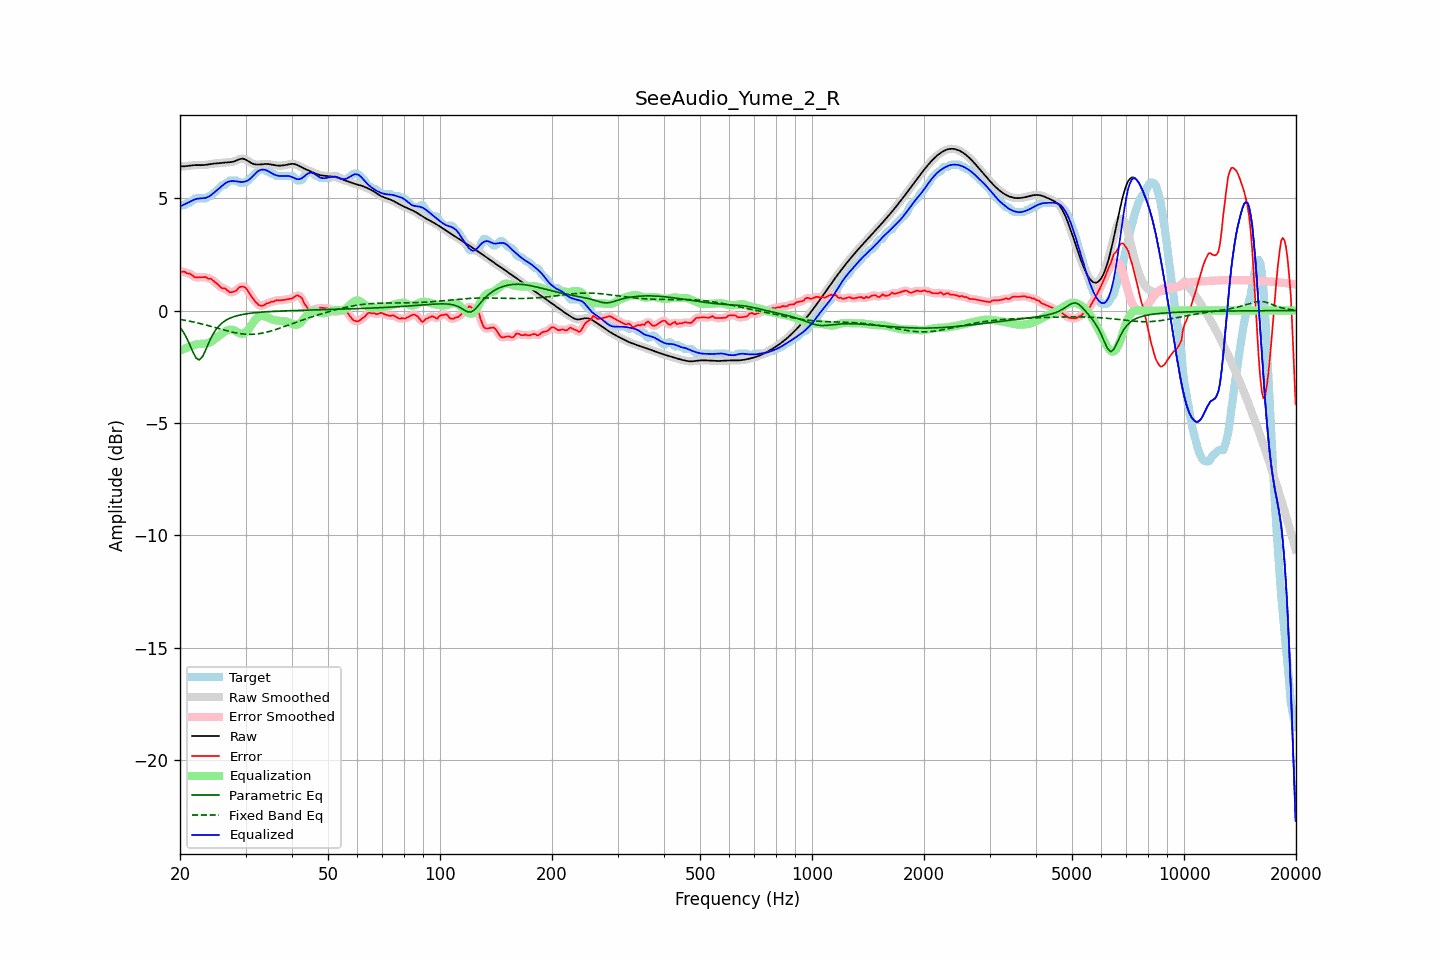

The table this chart was drawn from, first rows:
frequency, raw, error, smoothed, error_smoothed, equalization, parametric_eq, fixed_band_eq, equalized_raw, equalized_smoothed, target
20.00, 6.41, 1.76, 6.41, 1.75, -1.78, -0.75, -0.39, 4.63, 4.63, 4.66
20.20, 6.41, 1.72, 6.41, 1.74, -1.75, -0.85, -0.41, 4.67, 4.67, 4.69
20.40, 6.42, 1.73, 6.42, 1.72, -1.72, -0.95, -0.42, 4.70, 4.70, 4.69
20.61, 6.42, 1.73, 6.42, 1.70, -1.69, -1.07, -0.43, 4.73, 4.73, 4.69
20.81, 6.43, 1.67, 6.43, 1.68, -1.66, -1.20, -0.45, 4.77, 4.77, 4.76
21.02, 6.44, 1.65, 6.44, 1.66, -1.63, -1.35, -0.46, 4.80, 4.80, 4.79
21.23, 6.45, 1.65, 6.45, 1.63, -1.61, -1.51, -0.47, 4.84, 4.84, 4.80
21.44, 6.46, 1.60, 6.46, 1.60, -1.58, -1.67, -0.49, 4.87, 4.87, 4.85
21.66, 6.46, 1.55, 6.46, 1.55, -1.55, -1.84, -0.50, 4.91, 4.91, 4.91
21.87, 6.47, 1.49, 6.47, 1.51, -1.53, -1.98, -0.52, 4.94, 4.94, 4.98
22.09, 6.47, 1.48, 6.47, 1.48, -1.51, -2.11, -0.53, 4.96, 4.96, 4.99
22.31, 6.47, 1.48, 6.47, 1.47, -1.49, -2.16, -0.55, 4.98, 4.98, 4.99
22.54, 6.47, 1.48, 6.47, 1.48, -1.48, -2.20, -0.57, 4.99, 4.99, 4.99
22.76, 6.47, 1.48, 6.47, 1.48, -1.48, -2.13, -0.59, 4.99, 4.99, 4.99
22.99, 6.47, 1.48, 6.47, 1.49, -1.48, -2.05, -0.60, 5.00, 5.00, 4.99
23.22, 6.48, 1.48, 6.48, 1.49, -1.47, -1.90, -0.62, 5.00, 5.00, 4.99
23.45, 6.48, 1.49, 6.48, 1.47, -1.47, -1.75, -0.64, 5.02, 5.02, 4.99
23.69, 6.50, 1.44, 6.50, 1.46, -1.45, -1.58, -0.66, 5.04, 5.04, 5.05
23.92, 6.51, 1.42, 6.51, 1.44, -1.43, -1.42, -0.68, 5.08, 5.08, 5.09
24.16, 6.52, 1.43, 6.52, 1.40, -1.40, -1.27, -0.70, 5.12, 5.12, 5.09
24.40, 6.53, 1.37, 6.53, 1.37, -1.35, -1.12, -0.72, 5.18, 5.18, 5.16
24.65, 6.54, 1.31, 6.54, 1.32, -1.30, -1.00, -0.74, 5.23, 5.23, 5.23
24.89, 6.54, 1.25, 6.54, 1.25, -1.25, -0.88, -0.76, 5.29, 5.29, 5.29
25.14, 6.55, 1.20, 6.55, 1.19, -1.20, -0.79, -0.78, 5.35, 5.35, 5.35
25.39, 6.55, 1.13, 6.55, 1.12, -1.14, -0.70, -0.80, 5.41, 5.41, 5.42
25.65, 6.56, 1.06, 6.56, 1.06, -1.09, -0.63, -0.82, 5.47, 5.47, 5.50
25.91, 6.57, 1.00, 6.57, 1.02, -1.03, -0.56, -0.84, 5.54, 5.54, 5.57
26.16, 6.58, 0.99, 6.58, 0.99, -0.98, -0.51, -0.86, 5.60, 5.60, 5.59
26.43, 6.58, 0.99, 6.58, 0.96, -0.93, -0.46, -0.88, 5.65, 5.65, 5.60
26.69, 6.59, 0.93, 6.59, 0.92, -0.89, -0.42, -0.89, 5.70, 5.70, 5.66
26.96, 6.59, 0.86, 6.59, 0.87, -0.86, -0.37, -0.91, 5.73, 5.73, 5.73
27.23, 6.60, 0.81, 6.60, 0.83, -0.85, -0.34, -0.93, 5.75, 5.75, 5.79
27.50, 6.61, 0.82, 6.61, 0.81, -0.85, -0.31, -0.95, 5.76, 5.76, 5.79
27.77, 6.62, 0.83, 6.62, 0.82, -0.86, -0.29, -0.96, 5.76, 5.76, 5.79
28.05, 6.64, 0.85, 6.65, 0.85, -0.89, -0.26, -0.98, 5.76, 5.76, 5.79
28.33, 6.68, 0.88, 6.68, 0.90, -0.93, -0.24, -0.99, 5.75, 5.75, 5.79
28.62, 6.71, 0.97, 6.71, 0.97, -0.97, -0.22, -1.01, 5.74, 5.74, 5.74
28.90, 6.74, 1.04, 6.73, 1.03, -1.01, -0.20, -1.02, 5.73, 5.73, 5.69
29.19, 6.75, 1.06, 6.75, 1.07, -1.03, -0.19, -1.03, 5.72, 5.72, 5.69
29.48, 6.76, 1.07, 6.76, 1.07, -1.03, -0.17, -1.04, 5.73, 5.72, 5.69
29.78, 6.74, 1.05, 6.74, 1.05, -1.01, -0.16, -1.05, 5.73, 5.73, 5.69
30.08, 6.71, 1.01, 6.71, 0.99, -0.96, -0.15, -1.05, 5.75, 5.75, 5.71
30.38, 6.67, 0.90, 6.67, 0.90, -0.89, -0.14, -1.06, 5.78, 5.78, 5.77
30.68, 6.62, 0.79, 6.62, 0.79, -0.80, -0.13, -1.06, 5.83, 5.83, 5.84
30.99, 6.58, 0.67, 6.58, 0.68, -0.69, -0.12, -1.06, 5.89, 5.89, 5.91
31.30, 6.54, 0.57, 6.54, 0.57, -0.58, -0.11, -1.06, 5.96, 5.96, 5.97
31.61, 6.52, 0.47, 6.52, 0.47, -0.48, -0.10, -1.05, 6.03, 6.03, 6.04
31.93, 6.50, 0.38, 6.50, 0.39, -0.39, -0.09, -1.05, 6.11, 6.11, 6.12
32.24, 6.50, 0.32, 6.50, 0.31, -0.32, -0.09, -1.04, 6.17, 6.17, 6.18
32.57, 6.50, 0.25, 6.50, 0.25, -0.27, -0.08, -1.03, 6.22, 6.22, 6.24
32.89, 6.50, 0.21, 6.50, 0.22, -0.25, -0.07, -1.02, 6.25, 6.25, 6.29
33.22, 6.51, 0.22, 6.51, 0.21, -0.24, -0.07, -1.01, 6.27, 6.27, 6.29
33.55, 6.52, 0.22, 6.51, 0.24, -0.24, -0.06, -0.99, 6.27, 6.27, 6.29
33.89, 6.52, 0.27, 6.52, 0.27, -0.26, -0.06, -0.98, 6.26, 6.26, 6.25
34.23, 6.52, 0.33, 6.52, 0.30, -0.29, -0.05, -0.96, 6.23, 6.23, 6.19
34.57, 6.52, 0.33, 6.52, 0.34, -0.32, -0.05, -0.94, 6.20, 6.19, 6.19
34.92, 6.51, 0.36, 6.51, 0.37, -0.35, -0.05, -0.92, 6.15, 6.15, 6.15
35.27, 6.49, 0.40, 6.49, 0.38, -0.39, -0.04, -0.90, 6.11, 6.11, 6.09
35.62, 6.48, 0.39, 6.48, 0.41, -0.41, -0.04, -0.88, 6.07, 6.07, 6.09
35.97, 6.47, 0.43, 6.47, 0.43, -0.43, -0.03, -0.86, 6.04, 6.04, 6.04
... 635 more rows
